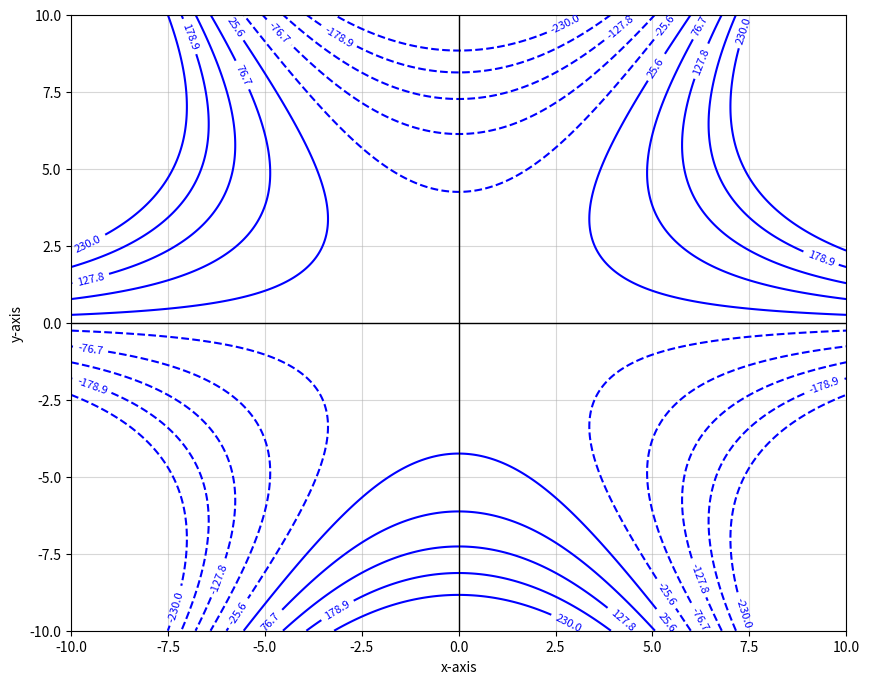

Generate this figure with matplotlib:
import numpy as np
import matplotlib.pyplot as plt

a_val = 1
c_values = np.linspace(-230, 230, 10)

x = np.linspace(-10, 10, 400)
y = np.linspace(-10, 10, 400)
X, Y = np.meshgrid(x, y)

psi = a_val * (X**2 * Y - (Y**3)/3)

plt.figure(figsize=(10, 8))
contour = plt.contour(X, Y, psi, levels=c_values, colors='blue')
plt.clabel(contour, inline=True, fontsize=8)
plt.xlabel('x-axis')
plt.ylabel('y-axis')
plt.grid(True, alpha=0.5)
plt.axhline(0, color='black', lw=1)
plt.axvline(0, color='black', lw=1)
plt.savefig('stream_function_plot.png', dpi=300)
# plt.show()